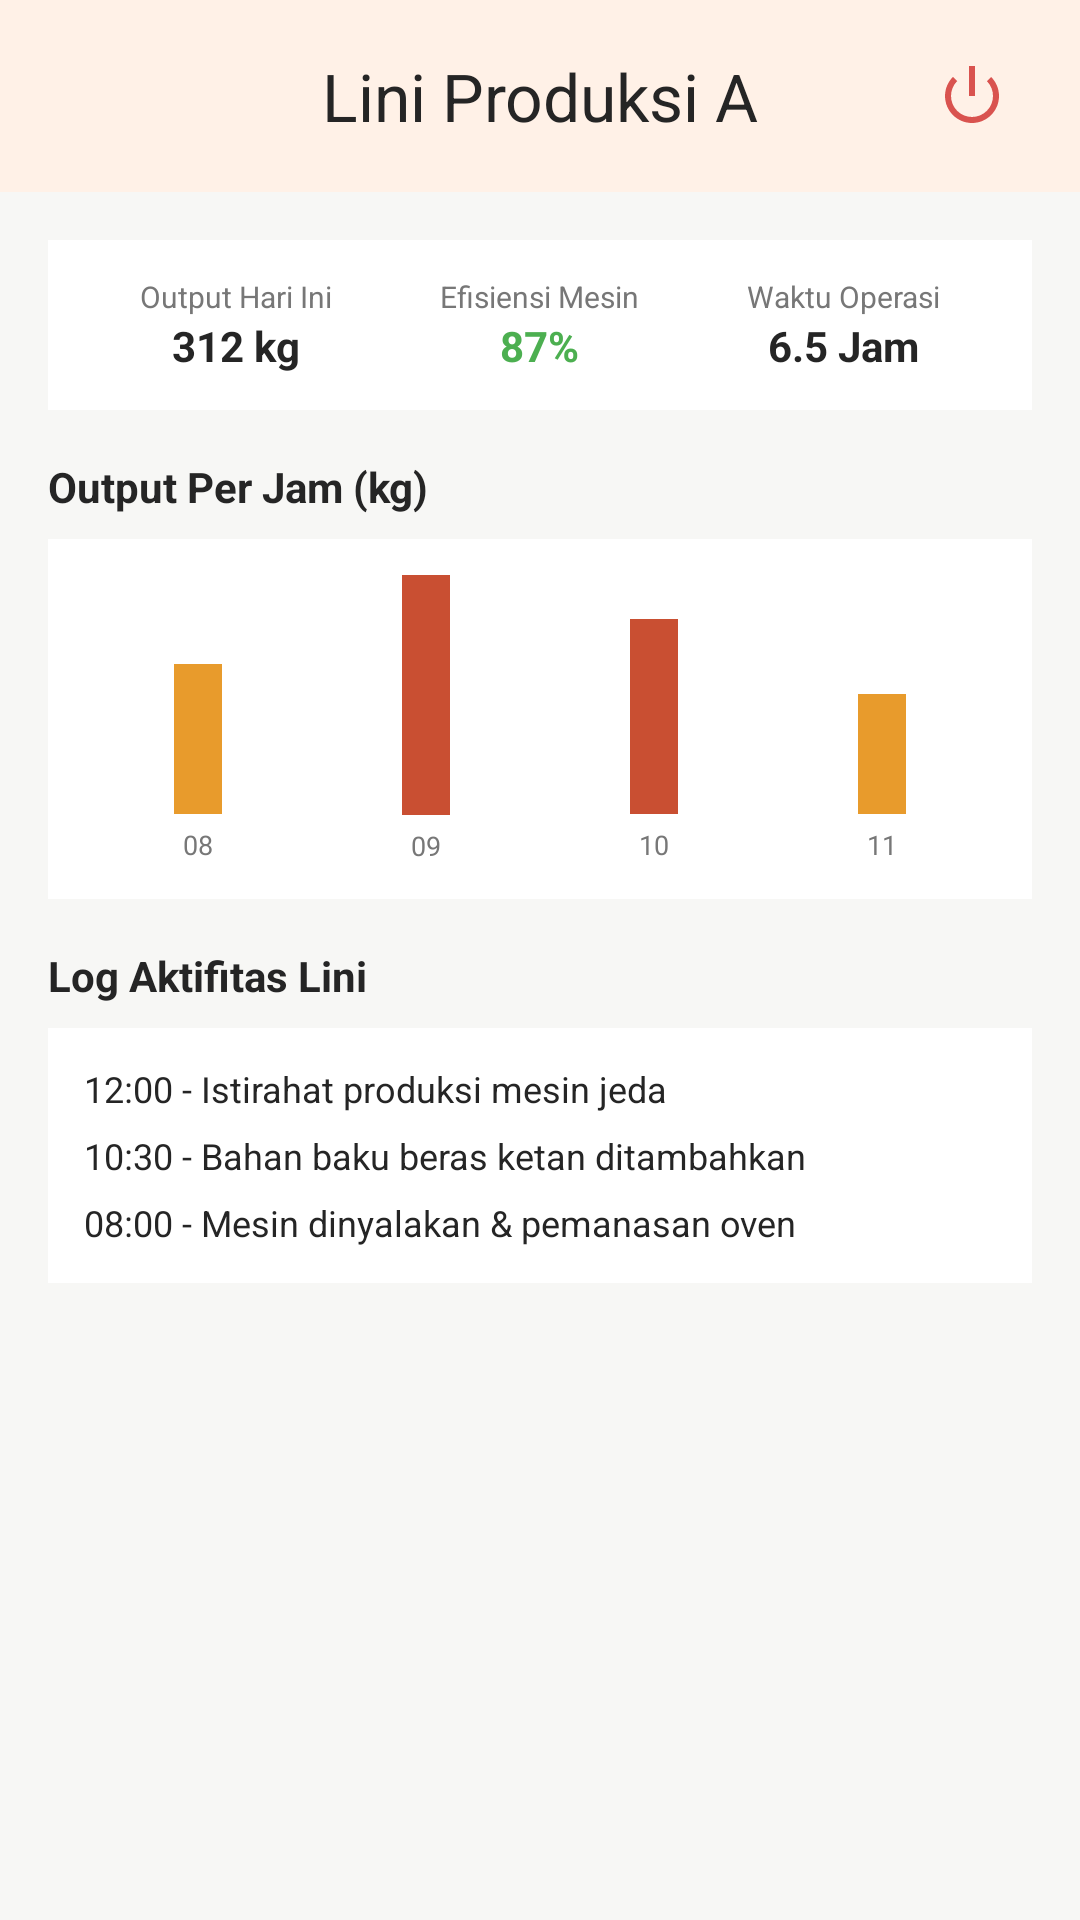

The Android layout XML behind this screen, and the referenced resources:
<!-- AndroidManifest.xml: application theme Theme.Uranus_Dapi -->
<!-- res/layout/activity_detail_data.xml -->
<?xml version="1.0" encoding="utf-8"?>
<LinearLayout xmlns:android="http://schemas.android.com/apk/res/android"
    xmlns:app="http://schemas.android.com/apk/res-auto"
    android:layout_width="match_parent"
    android:layout_height="match_parent"
    android:background="#F7F7F5"
    android:orientation="vertical">

    
    <com.google.android.material.appbar.MaterialToolbar
        android:id="@+id/toolbar"
        android:layout_width="match_parent"
        android:layout_height="?attr/actionBarSize"
        android:background="#FFFFFF"
        android:elevation="4dp"
        app:navigationIcon="@drawable/ic_arrow_back"
        app:title="Lini Produksi A"
        app:titleCentered="true"
        app:titleTextColor="#252525">

        
        <ImageButton
            android:id="@+id/btnLogoutToolbar"
            android:layout_width="40dp"
            android:layout_height="40dp"
            android:layout_gravity="end"
            android:layout_marginEnd="16dp"
            android:background="?attr/selectableItemBackgroundBorderless"
            android:contentDescription="Keluar"
            android:src="@android:drawable/ic_lock_power_off"
            app:tint="#D9534F" />

    </com.google.android.material.appbar.MaterialToolbar>

    <ScrollView
        android:layout_width="match_parent"
        android:layout_height="match_parent"
        android:padding="16dp">

        <LinearLayout
            android:layout_width="match_parent"
            android:layout_height="wrap_content"
            android:orientation="vertical">

            
            <LinearLayout
                android:layout_width="match_parent"
                android:layout_height="wrap_content"
                android:background="#FFFFFF"
                android:padding="12dp">

                <LinearLayout
                    android:layout_width="0dp"
                    android:layout_height="wrap_content"
                    android:layout_weight="1"
                    android:gravity="center"
                    android:orientation="vertical">

                    <TextView
                        android:layout_width="wrap_content"
                        android:layout_height="wrap_content"
                        android:text="Output Hari Ini"
                        android:textColor="#777777"
                        android:textSize="10sp" />

                    <TextView
                        android:layout_width="wrap_content"
                        android:layout_height="wrap_content"
                        android:text="312 kg"
                        android:textColor="#252525"
                        android:textStyle="bold" />
                </LinearLayout>

                <LinearLayout
                    android:layout_width="0dp"
                    android:layout_height="wrap_content"
                    android:layout_weight="1"
                    android:gravity="center"
                    android:orientation="vertical">

                    <TextView
                        android:layout_width="wrap_content"
                        android:layout_height="wrap_content"
                        android:text="Efisiensi Mesin"
                        android:textColor="#777777"
                        android:textSize="10sp" />

                    
                    <TextView
                        android:layout_width="wrap_content"
                        android:layout_height="wrap_content"
                        android:text="87%"
                        android:textColor="#4CAF50"
                        android:textStyle="bold" />
                </LinearLayout>

                <LinearLayout
                    android:layout_width="0dp"
                    android:layout_height="wrap_content"
                    android:layout_weight="1"
                    android:gravity="center"
                    android:orientation="vertical">

                    <TextView
                        android:layout_width="wrap_content"
                        android:layout_height="wrap_content"
                        android:text="Waktu Operasi"
                        android:textColor="#777777"
                        android:textSize="10sp" />

                    <TextView
                        android:layout_width="wrap_content"
                        android:layout_height="wrap_content"
                        android:text="6.5 Jam"
                        android:textColor="#252525"
                        android:textStyle="bold" />
                </LinearLayout>
            </LinearLayout>

            
            <TextView
                android:layout_width="wrap_content"
                android:layout_height="wrap_content"
                android:layout_marginTop="16dp"
                android:text="Output Per Jam (kg)"
                android:textColor="#252525"
                android:textStyle="bold" />

            
            <LinearLayout
                android:layout_width="match_parent"
                android:layout_height="120dp"
                android:layout_marginTop="8dp"
                android:background="#FFFFFF"
                android:gravity="bottom"
                android:orientation="horizontal"
                android:padding="12dp">

                
                <LinearLayout
                    android:layout_width="0dp"
                    android:layout_height="match_parent"
                    android:layout_weight="1"
                    android:gravity="bottom|center_horizontal"
                    android:orientation="vertical">

                    <View
                        android:layout_width="16dp"
                        android:layout_height="50dp"
                        android:background="#E89B2C" />

                    <TextView
                        android:layout_width="wrap_content"
                        android:layout_height="wrap_content"
                        android:layout_marginTop="4dp"
                        android:text="08"
                        android:textColor="#777777"
                        android:textSize="9sp" />
                </LinearLayout>

                
                <LinearLayout
                    android:layout_width="0dp"
                    android:layout_height="match_parent"
                    android:layout_weight="1"
                    android:gravity="bottom|center_horizontal"
                    android:orientation="vertical">

                    <View
                        android:layout_width="16dp"
                        android:layout_height="80dp"
                        android:background="#C94F32" />

                    <TextView
                        android:layout_width="wrap_content"
                        android:layout_height="wrap_content"
                        android:layout_marginTop="4dp"
                        android:text="09"
                        android:textColor="#777777"
                        android:textSize="9sp" />
                </LinearLayout>

                
                <LinearLayout
                    android:layout_width="0dp"
                    android:layout_height="match_parent"
                    android:layout_weight="1"
                    android:gravity="bottom|center_horizontal"
                    android:orientation="vertical">

                    <View
                        android:layout_width="16dp"
                        android:layout_height="65dp"
                        android:background="#C94F32" />

                    <TextView
                        android:layout_width="wrap_content"
                        android:layout_height="wrap_content"
                        android:layout_marginTop="4dp"
                        android:text="10"
                        android:textColor="#777777"
                        android:textSize="9sp" />
                </LinearLayout>

                
                <LinearLayout
                    android:layout_width="0dp"
                    android:layout_height="match_parent"
                    android:layout_weight="1"
                    android:gravity="bottom|center_horizontal"
                    android:orientation="vertical">

                    <View
                        android:layout_width="16dp"
                        android:layout_height="40dp"
                        android:background="#E89B2C" />

                    <TextView
                        android:layout_width="wrap_content"
                        android:layout_height="wrap_content"
                        android:layout_marginTop="4dp"
                        android:text="11"
                        android:textColor="#777777"
                        android:textSize="9sp" />
                </LinearLayout>

            </LinearLayout>

            
            <TextView
                android:layout_width="wrap_content"
                android:layout_height="wrap_content"
                android:layout_marginTop="16dp"
                android:text="Log Aktifitas Lini"
                android:textColor="#252525"
                android:textStyle="bold" />

            
            <LinearLayout
                android:layout_width="match_parent"
                android:layout_height="wrap_content"
                android:layout_marginTop="8dp"
                android:background="#FFFFFF"
                android:orientation="vertical"
                android:padding="12dp">

                <TextView
                    android:layout_width="wrap_content"
                    android:layout_height="wrap_content"
                    android:text="12:00 - Istirahat produksi mesin jeda"
                    android:textColor="#252525"
                    android:textSize="12sp" />

                <TextView
                    android:layout_width="wrap_content"
                    android:layout_height="wrap_content"
                    android:layout_marginTop="6dp"
                    android:text="10:30 - Bahan baku beras ketan ditambahkan"
                    android:textColor="#252525"
                    android:textSize="12sp" />

                <TextView
                    android:layout_width="wrap_content"
                    android:layout_height="wrap_content"
                    android:layout_marginTop="6dp"
                    android:text="08:00 - Mesin dinyalakan &amp; pemanasan oven"
                    android:textColor="#252525"
                    android:textSize="12sp" />
            </LinearLayout>

        </LinearLayout>
    </ScrollView>
</LinearLayout>
<!-- resources referenced by this layout -->
<resources>
  <style name="Theme.Uranus_Dapi" parent="Base.Theme.Uranus_Dapi" />
  <style name="Base.Theme.Uranus_Dapi" parent="Theme.Material3.DayNight.NoActionBar">
          <item name="colorPrimary">@color/primary_orange</item>
          <item name="colorOnPrimary">@color/white</item>
          <item name="android:colorBackground">@color/background_page</item>
          <item name="colorSurface">@color/card_background</item>
          <item name="colorOnSurface">@color/text_primary</item>
          <item name="android:textColorPrimary">@color/text_primary</item>
          <item name="android:textColorSecondary">@color/text_secondary</item>
      </style>
  <color name="primary_orange">#FF6B00</color>
  <color name="white">#FFFFFFFF</color>
  <color name="background_page">#F7F7F5</color>
  <color name="card_background">#FFFFFF</color>
  <color name="text_primary">#252525</color>
  <color name="text_secondary">#777777</color>
</resources>
